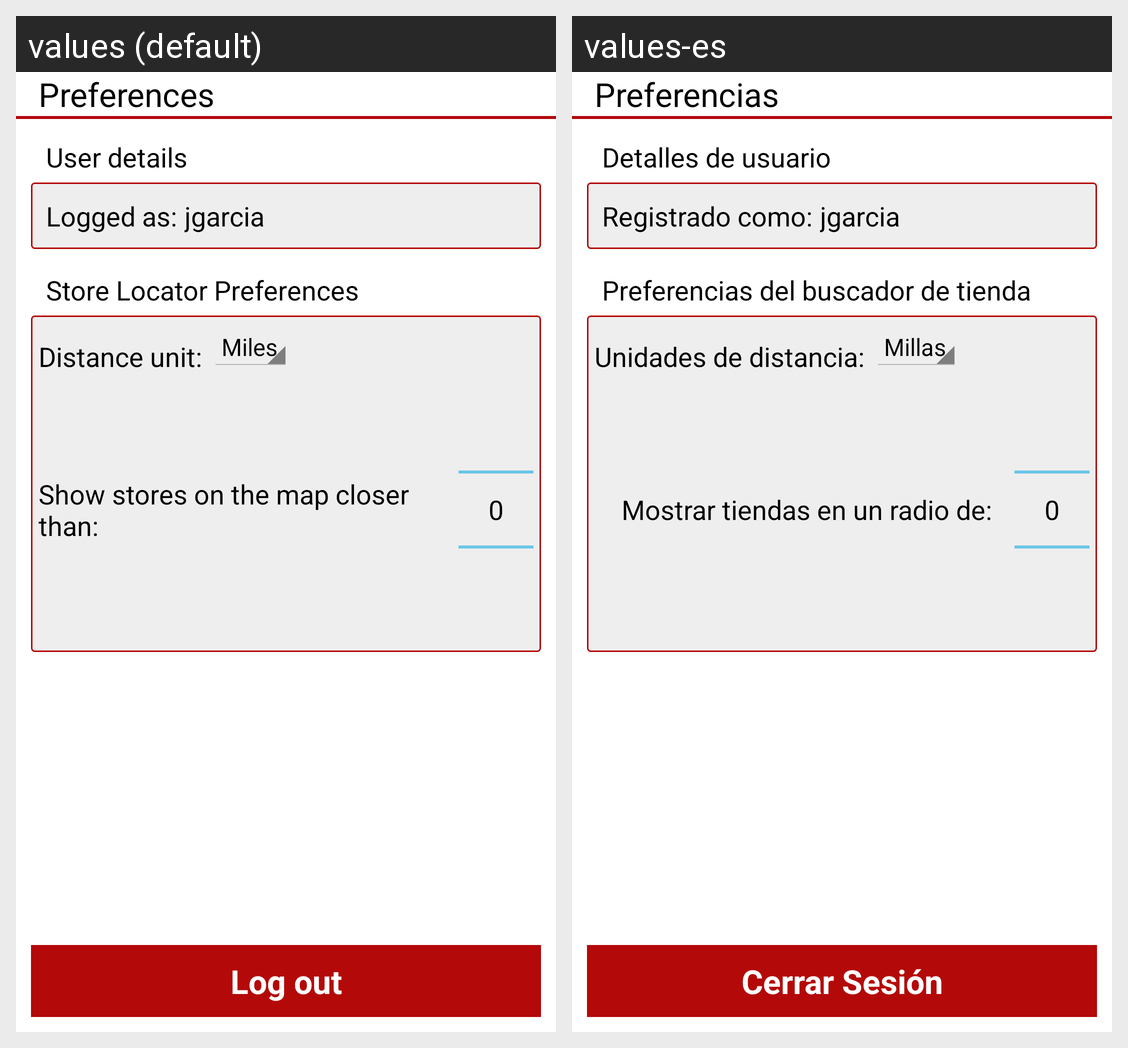

For this localized Android screen grid, give each drawn string resource with its value in every locale shown.
Android screen res/layout/user_preferences.xml rendered under 2 locales, left to right: values (default), values-es. Device: Nexus 5 (rendered at 1080×1920; each locale shown at half size, 540×960, under a caption strip naming it); theme android:Theme.Holo.Light.DarkActionBar.
Strings drawn on this screen, with the default value and each locale's value (text and hints the layout hard-codes, and strings that could not be matched under every locale, appear in the picture but are not listed):

preferences_title
  values: Preferences
  values-es: Preferencias

preferences_block_user
  values: User details
  values-es: Detalles de usuario

preferences_logged
  values: Logged as:
  values-es: Registrado como:

preferences_block_locator
  values: Store Locator Preferences
  values-es: Preferencias del buscador de tienda

preferences_units
  values: Distance unit:
  values-es: Unidades de distancia:

preferences_distance
  values: Show stores on the map closer than:
  values-es: Mostrar tiendas en un radio de:

log_out
  values: Log out
  values-es: Cerrar Sesión
